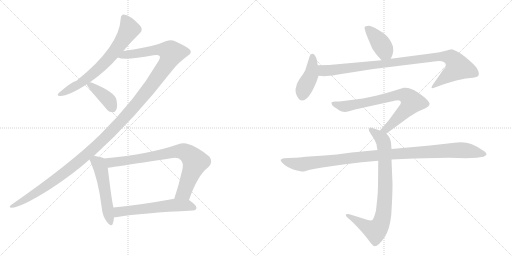
t = 0.00 s
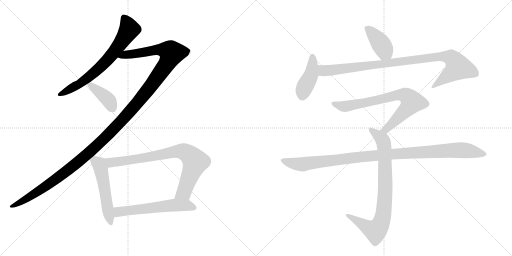
t = 2.03 s
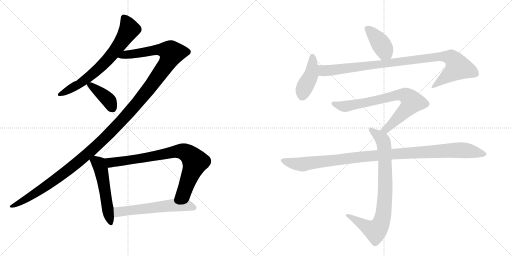
t = 4.06 s
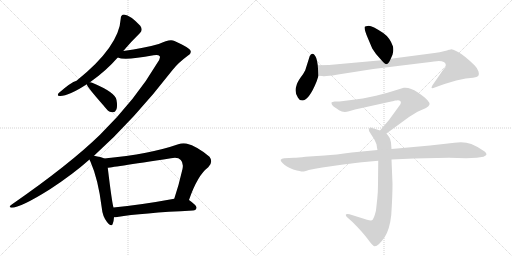
t = 6.10 s
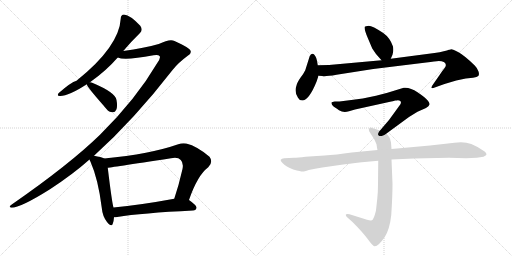
t = 8.13 s
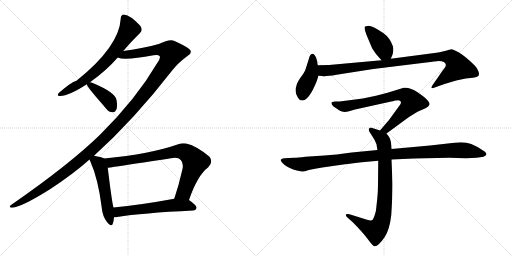
t = 10.16 s

The animated SVG that drew these frames (rendered in a browser with its animation timeline set to each time). Animation: 12 CSS @keyframes rules; one cycle of 10.16 s.

<svg version="1.1" viewBox="0 0 2048 1024" xmlns="http://www.w3.org/2000/svg">
  <g stroke="lightgray" stroke-dasharray="1,1" stroke-width="1" transform="scale(4, 4)">
    <line x1="0" y1="0" x2="256" y2="256"></line>
    <line x1="256" y1="0" x2="0" y2="256"></line>
    <line x1="128" y1="0" x2="128" y2="256"></line>
    <line x1="0" y1="128" x2="256" y2="128"></line>
    <line x1="256" y1="0" x2="512" y2="256"></line>
    <line x1="512" y1="0" x2="256" y2="256"></line>
    <line x1="384" y1="0" x2="384" y2="256"></line>
    <line x1="256" y1="128" x2="512" y2="128"></line>
  </g>
<g transform="scale(1, -1) translate(0, -850)">
   <style type="text/css">
    @keyframes keyframes0 {
      from {
       stroke: black;
       stroke-dashoffset: 687;
       stroke-width: 128;
       }
       69% {
       animation-timing-function: step-end;
       stroke: black;
       stroke-dashoffset: 0;
       stroke-width: 128;
       }
       to {
       stroke: black;
       stroke-width: 1024;
       }
       }
       #make-me-a-hanzi-animation-0 {
         animation: keyframes0 0.809082s both;
         animation-delay: 0.000000s;
         animation-timing-function: linear;
       }
    @keyframes keyframes1 {
      from {
       stroke: black;
       stroke-dashoffset: 1370;
       stroke-width: 128;
       }
       82% {
       animation-timing-function: step-end;
       stroke: black;
       stroke-dashoffset: 0;
       stroke-width: 128;
       }
       to {
       stroke: black;
       stroke-width: 1024;
       }
       }
       #make-me-a-hanzi-animation-1 {
         animation: keyframes1 1.364909s both;
         animation-delay: 0.809082s;
         animation-timing-function: linear;
       }
    @keyframes keyframes2 {
      from {
       stroke: black;
       stroke-dashoffset: 397;
       stroke-width: 128;
       }
       56% {
       animation-timing-function: step-end;
       stroke: black;
       stroke-dashoffset: 0;
       stroke-width: 128;
       }
       to {
       stroke: black;
       stroke-width: 1024;
       }
       }
       #make-me-a-hanzi-animation-2 {
         animation: keyframes2 0.573079s both;
         animation-delay: 2.173991s;
         animation-timing-function: linear;
       }
    @keyframes keyframes3 {
      from {
       stroke: black;
       stroke-dashoffset: 527;
       stroke-width: 128;
       }
       63% {
       animation-timing-function: step-end;
       stroke: black;
       stroke-dashoffset: 0;
       stroke-width: 128;
       }
       to {
       stroke: black;
       stroke-width: 1024;
       }
       }
       #make-me-a-hanzi-animation-3 {
         animation: keyframes3 0.678874s both;
         animation-delay: 2.747070s;
         animation-timing-function: linear;
       }
    @keyframes keyframes4 {
      from {
       stroke: black;
       stroke-dashoffset: 801;
       stroke-width: 128;
       }
       72% {
       animation-timing-function: step-end;
       stroke: black;
       stroke-dashoffset: 0;
       stroke-width: 128;
       }
       to {
       stroke: black;
       stroke-width: 1024;
       }
       }
       #make-me-a-hanzi-animation-4 {
         animation: keyframes4 0.901855s both;
         animation-delay: 3.425944s;
         animation-timing-function: linear;
       }
    @keyframes keyframes5 {
      from {
       stroke: black;
       stroke-dashoffset: 581;
       stroke-width: 128;
       }
       65% {
       animation-timing-function: step-end;
       stroke: black;
       stroke-dashoffset: 0;
       stroke-width: 128;
       }
       to {
       stroke: black;
       stroke-width: 1024;
       }
       }
       #make-me-a-hanzi-animation-5 {
         animation: keyframes5 0.722819s both;
         animation-delay: 4.327799s;
         animation-timing-function: linear;
       }
    @keyframes keyframes6 {
      from {
       stroke: black;
       stroke-dashoffset: 405;
       stroke-width: 128;
       }
       57% {
       animation-timing-function: step-end;
       stroke: black;
       stroke-dashoffset: 0;
       stroke-width: 128;
       }
       to {
       stroke: black;
       stroke-width: 1024;
       }
       }
       #make-me-a-hanzi-animation-6 {
         animation: keyframes6 0.579590s both;
         animation-delay: 5.050618s;
         animation-timing-function: linear;
       }
    @keyframes keyframes7 {
      from {
       stroke: black;
       stroke-dashoffset: 423;
       stroke-width: 128;
       }
       58% {
       animation-timing-function: step-end;
       stroke: black;
       stroke-dashoffset: 0;
       stroke-width: 128;
       }
       to {
       stroke: black;
       stroke-width: 1024;
       }
       }
       #make-me-a-hanzi-animation-7 {
         animation: keyframes7 0.594238s both;
         animation-delay: 5.630208s;
         animation-timing-function: linear;
       }
    @keyframes keyframes8 {
      from {
       stroke: black;
       stroke-dashoffset: 966;
       stroke-width: 128;
       }
       76% {
       animation-timing-function: step-end;
       stroke: black;
       stroke-dashoffset: 0;
       stroke-width: 128;
       }
       to {
       stroke: black;
       stroke-width: 1024;
       }
       }
       #make-me-a-hanzi-animation-8 {
         animation: keyframes8 1.036133s both;
         animation-delay: 6.224447s;
         animation-timing-function: linear;
       }
    @keyframes keyframes9 {
      from {
       stroke: black;
       stroke-dashoffset: 754;
       stroke-width: 128;
       }
       71% {
       animation-timing-function: step-end;
       stroke: black;
       stroke-dashoffset: 0;
       stroke-width: 128;
       }
       to {
       stroke: black;
       stroke-width: 1024;
       }
       }
       #make-me-a-hanzi-animation-9 {
         animation: keyframes9 0.863607s both;
         animation-delay: 7.260579s;
         animation-timing-function: linear;
       }
    @keyframes keyframes10 {
      from {
       stroke: black;
       stroke-dashoffset: 817;
       stroke-width: 128;
       }
       73% {
       animation-timing-function: step-end;
       stroke: black;
       stroke-dashoffset: 0;
       stroke-width: 128;
       }
       to {
       stroke: black;
       stroke-width: 1024;
       }
       }
       #make-me-a-hanzi-animation-10 {
         animation: keyframes10 0.914876s both;
         animation-delay: 8.124186s;
         animation-timing-function: linear;
       }
    @keyframes keyframes11 {
      from {
       stroke: black;
       stroke-dashoffset: 1067;
       stroke-width: 128;
       }
       78% {
       animation-timing-function: step-end;
       stroke: black;
       stroke-dashoffset: 0;
       stroke-width: 128;
       }
       to {
       stroke: black;
       stroke-width: 1024;
       }
       }
       #make-me-a-hanzi-animation-11 {
         animation: keyframes11 1.118327s both;
         animation-delay: 9.039063s;
         animation-timing-function: linear;
       }
</style>
<path d="M 493 646 Q 527 686 560 718 Q 573 730 561 747 Q 522 789 496 792 Q 483 791 483 776 Q 477 664 306 527 Q 284 521 235 478 Q 225 465 241 466 Q 275 466 347 513 L 360 521 Q 424 566 471 620 L 493 646 Z" fill="lightgray"></path> 
<path d="M 376 227 Q 536 371 691 571 Q 713 599 751 627 Q 767 637 762 647 Q 761 657 698 686 Q 680 696 635 674 Q 578 658 493 646 C 463 642 441 624 471 620 Q 498 607 614 629 Q 633 633 639 625 Q 643 618 629 598 Q 544 453 400 311 Q 279 193 47 32 Q 31 20 46 19 Q 82 19 200 93 Q 293 154 358 212 L 376 227 Z" fill="lightgray"></path> 
<path d="M 347 513 Q 347 504 415 427 Q 419 421 426 414 Q 436 401 450 401 Q 460 400 465 411 Q 471 423 466 450 Q 462 480 371 518 Q 365 521 360 521 C 343 523 343 523 347 513 Z" fill="lightgray"></path> 
<path d="M 417 216 Q 405 222 376 227 C 349 232 349 232 358 212 Q 359 208 362 203 Q 393 133 407 19 Q 410 -15 428 -38 Q 446 -60 451 -45 Q 455 -35 456 -19 L 454 20 Q 448 38 431 179 C 427 209 427 212 417 216 Z" fill="lightgray"></path> 
<path d="M 756 50 Q 790 149 833 181 Q 854 202 838 223 Q 789 265 745 276 Q 729 279 713 273 Q 602 234 417 216 C 387 213 401 175 431 179 Q 434 179 684 217 Q 712 223 723 210 Q 735 198 730 174 Q 715 108 697 55 C 688 27 746 22 756 50 Z" fill="lightgray"></path> 
<path d="M 456 -19 Q 462 -19 469 -18 Q 566 -2 772 8 Q 785 9 786 19 Q 787 28 756 50 C 739 63 727 60 697 55 Q 561 30 454 20 C 424 17 426 -21 456 -19 Z" fill="lightgray"></path> 
<path d="M 1563 615 L 1570 631 Q 1575 647 1572 664 Q 1560 699 1533 718 Q 1489 747 1475 747 Q 1461 746 1459 743 Q 1455 737 1472 696 L 1489 656 L 1504 634 L 1526 609 C 1546 586 1551 588 1563 615 Z" fill="lightgray"></path> 
<path d="M 1266 523 L 1274 547 L 1271 589 L 1268 607 Q 1267 616 1261 626 Q 1250 645 1239 626 L 1221 569 Q 1215 556 1201 538 Q 1188 519 1186 508 Q 1176 483 1192 459 Q 1197 448 1209 448 Q 1236 449 1266 523 Z" fill="lightgray"></path> 
<path d="M 1274 547 L 1289 546 Q 1300 543 1346 551 L 1493 574 L 1705 600 Q 1742 605 1755 606 Q 1768 606 1775 602 Q 1782 599 1783 592 Q 1785 584 1777 576 Q 1770 568 1759 551 L 1734 515 Q 1725 503 1726 499 Q 1728 495 1739 500 L 1778 514 L 1825 528 L 1863 536 L 1892 539 Q 1909 541 1913 546 Q 1918 551 1914 564 Q 1910 577 1899 588 Q 1858 628 1834 641 Q 1811 654 1803 653 Q 1803 651 1796 651 Q 1783 645 1738 638 L 1563 615 L 1526 609 L 1316 590 L 1271 589 C 1241 588 1244 549 1274 547 Z" fill="lightgray"></path> 
<path d="M 1546 316 L 1636 382 L 1670 403 L 1704 418 Q 1716 426 1718 432 Q 1720 438 1710 449 Q 1701 460 1670 481 Q 1640 502 1615 499 L 1550 479 L 1504 467 L 1451 456 Q 1439 454 1413 451 L 1358 444 L 1339 444 Q 1327 442 1326 440 Q 1325 438 1328 431 Q 1332 424 1340 420 Q 1348 415 1356 409 Q 1374 397 1396 405 L 1420 412 L 1565 444 Q 1569 444 1581 448 Q 1587 448 1591 449 Q 1598 449 1602 445 Q 1606 440 1601 432 L 1556 370 L 1520 328 C 1500 305 1522 298 1546 316 Z" fill="lightgray"></path> 
<path d="M 1566 254 L 1564 280 Q 1562 294 1557 301 Q 1553 308 1546 316 L 1520 328 L 1489 338 Q 1483 342 1478 338 Q 1474 334 1476 326 L 1498 291 L 1506 273 Q 1509 252 1510 250 L 1513 207 L 1512 114 Q 1512 81 1509 55 L 1505 18 Q 1505 8 1499 -10 Q 1493 -28 1488 -31 Q 1482 -33 1468 -29 L 1398 -7 Q 1385 -4 1383 -9 Q 1382 -15 1392 -22 L 1410 -38 Q 1449 -77 1470 -105 Q 1491 -134 1498 -135 Q 1512 -137 1539 -98 Q 1559 -66 1565 -10 Q 1570 64 1570 115 L 1566 212 L 1566 254 Z" fill="lightgray"></path> 
<path d="M 1655 216 L 1796 219 L 1864 217 L 1907 219 L 1934 223 Q 1945 228 1946 232 Q 1946 236 1940 243 Q 1913 263 1885 274 Q 1858 284 1818 279 L 1720 268 L 1566 254 L 1510 250 L 1407 240 Q 1343 231 1298 228 L 1222 223 Q 1191 219 1176 219 L 1137 217 Q 1126 216 1123 211 Q 1121 207 1132 196 Q 1143 184 1173 172 Q 1205 164 1209 164 Q 1214 163 1235 170 Q 1259 176 1289 180 L 1366 191 Q 1391 195 1447 201 L 1513 207 L 1566 212 L 1655 216 Z" fill="lightgray"></path> 
      <clipPath id="make-me-a-hanzi-clip-0">
      <path d="M 493 646 Q 527 686 560 718 Q 573 730 561 747 Q 522 789 496 792 Q 483 791 483 776 Q 477 664 306 527 Q 284 521 235 478 Q 225 465 241 466 Q 275 466 347 513 L 360 521 Q 424 566 471 620 L 493 646 Z" fill="lightgray"></path>
      </clipPath>
      <path clip-path="url(#make-me-a-hanzi-clip-0)" d="M 496 778 L 517 732 L 448 631 L 355 541 L 314 511 L 245 475 " fill="none" id="make-me-a-hanzi-animation-0" stroke-dasharray="559 1118" stroke-linecap="round"></path>

      <clipPath id="make-me-a-hanzi-clip-1">
      <path d="M 376 227 Q 536 371 691 571 Q 713 599 751 627 Q 767 637 762 647 Q 761 657 698 686 Q 680 696 635 674 Q 578 658 493 646 C 463 642 441 624 471 620 Q 498 607 614 629 Q 633 633 639 625 Q 643 618 629 598 Q 544 453 400 311 Q 279 193 47 32 Q 31 20 46 19 Q 82 19 200 93 Q 293 154 358 212 L 376 227 Z" fill="lightgray"></path>
      </clipPath>
      <path clip-path="url(#make-me-a-hanzi-clip-1)" d="M 476 623 L 501 632 L 575 639 L 635 652 L 672 647 L 687 638 L 669 598 L 603 504 L 533 418 L 409 287 L 318 206 L 180 101 L 49 25 " fill="none" id="make-me-a-hanzi-animation-1" stroke-dasharray="1242 2484" stroke-linecap="round"></path>

      <clipPath id="make-me-a-hanzi-clip-2">
      <path d="M 347 513 Q 347 504 415 427 Q 419 421 426 414 Q 436 401 450 401 Q 460 400 465 411 Q 471 423 466 450 Q 462 480 371 518 Q 365 521 360 521 C 343 523 343 523 347 513 Z" fill="lightgray"></path>
      </clipPath>
      <path clip-path="url(#make-me-a-hanzi-clip-2)" d="M 355 514 L 434 450 L 451 415 " fill="none" id="make-me-a-hanzi-animation-2" stroke-dasharray="269 538" stroke-linecap="round"></path>

      <clipPath id="make-me-a-hanzi-clip-3">
      <path d="M 417 216 Q 405 222 376 227 C 349 232 349 232 358 212 Q 359 208 362 203 Q 393 133 407 19 Q 410 -15 428 -38 Q 446 -60 451 -45 Q 455 -35 456 -19 L 454 20 Q 448 38 431 179 C 427 209 427 212 417 216 Z" fill="lightgray"></path>
      </clipPath>
      <path clip-path="url(#make-me-a-hanzi-clip-3)" d="M 367 211 L 395 194 L 407 164 L 440 -39 " fill="none" id="make-me-a-hanzi-animation-3" stroke-dasharray="399 798" stroke-linecap="round"></path>

      <clipPath id="make-me-a-hanzi-clip-4">
      <path d="M 756 50 Q 790 149 833 181 Q 854 202 838 223 Q 789 265 745 276 Q 729 279 713 273 Q 602 234 417 216 C 387 213 401 175 431 179 Q 434 179 684 217 Q 712 223 723 210 Q 735 198 730 174 Q 715 108 697 55 C 688 27 746 22 756 50 Z" fill="lightgray"></path>
      </clipPath>
      <path clip-path="url(#make-me-a-hanzi-clip-4)" d="M 427 213 L 443 200 L 610 223 L 702 244 L 741 241 L 781 203 L 736 81 L 705 60 " fill="none" id="make-me-a-hanzi-animation-4" stroke-dasharray="673 1346" stroke-linecap="round"></path>

      <clipPath id="make-me-a-hanzi-clip-5">
      <path d="M 456 -19 Q 462 -19 469 -18 Q 566 -2 772 8 Q 785 9 786 19 Q 787 28 756 50 C 739 63 727 60 697 55 Q 561 30 454 20 C 424 17 426 -21 456 -19 Z" fill="lightgray"></path>
      </clipPath>
      <path clip-path="url(#make-me-a-hanzi-clip-5)" d="M 462 -12 L 474 3 L 693 30 L 753 29 L 776 19 " fill="none" id="make-me-a-hanzi-animation-5" stroke-dasharray="453 906" stroke-linecap="round"></path>

      <clipPath id="make-me-a-hanzi-clip-6">
      <path d="M 1563 615 L 1570 631 Q 1575 647 1572 664 Q 1560 699 1533 718 Q 1489 747 1475 747 Q 1461 746 1459 743 Q 1455 737 1472 696 L 1489 656 L 1504 634 L 1526 609 C 1546 586 1551 588 1563 615 Z" fill="lightgray"></path>
      </clipPath>
      <path clip-path="url(#make-me-a-hanzi-clip-6)" d="M 1464 740 L 1516 686 L 1555 623 " fill="none" id="make-me-a-hanzi-animation-6" stroke-dasharray="277 554" stroke-linecap="round"></path>

      <clipPath id="make-me-a-hanzi-clip-7">
      <path d="M 1266 523 L 1274 547 L 1271 589 L 1268 607 Q 1267 616 1261 626 Q 1250 645 1239 626 L 1221 569 Q 1215 556 1201 538 Q 1188 519 1186 508 Q 1176 483 1192 459 Q 1197 448 1209 448 Q 1236 449 1266 523 Z" fill="lightgray"></path>
      </clipPath>
      <path clip-path="url(#make-me-a-hanzi-clip-7)" d="M 1250 624 L 1244 550 L 1215 493 L 1208 465 " fill="none" id="make-me-a-hanzi-animation-7" stroke-dasharray="295 590" stroke-linecap="round"></path>

      <clipPath id="make-me-a-hanzi-clip-8">
      <path d="M 1274 547 L 1289 546 Q 1300 543 1346 551 L 1493 574 L 1705 600 Q 1742 605 1755 606 Q 1768 606 1775 602 Q 1782 599 1783 592 Q 1785 584 1777 576 Q 1770 568 1759 551 L 1734 515 Q 1725 503 1726 499 Q 1728 495 1739 500 L 1778 514 L 1825 528 L 1863 536 L 1892 539 Q 1909 541 1913 546 Q 1918 551 1914 564 Q 1910 577 1899 588 Q 1858 628 1834 641 Q 1811 654 1803 653 Q 1803 651 1796 651 Q 1783 645 1738 638 L 1563 615 L 1526 609 L 1316 590 L 1271 589 C 1241 588 1244 549 1274 547 Z" fill="lightgray"></path>
      </clipPath>
      <path clip-path="url(#make-me-a-hanzi-clip-8)" d="M 1279 583 L 1302 567 L 1751 624 L 1805 618 L 1833 581 L 1732 501 " fill="none" id="make-me-a-hanzi-animation-8" stroke-dasharray="838 1676" stroke-linecap="round"></path>

      <clipPath id="make-me-a-hanzi-clip-9">
      <path d="M 1546 316 L 1636 382 L 1670 403 L 1704 418 Q 1716 426 1718 432 Q 1720 438 1710 449 Q 1701 460 1670 481 Q 1640 502 1615 499 L 1550 479 L 1504 467 L 1451 456 Q 1439 454 1413 451 L 1358 444 L 1339 444 Q 1327 442 1326 440 Q 1325 438 1328 431 Q 1332 424 1340 420 Q 1348 415 1356 409 Q 1374 397 1396 405 L 1420 412 L 1565 444 Q 1569 444 1581 448 Q 1587 448 1591 449 Q 1598 449 1602 445 Q 1606 440 1601 432 L 1556 370 L 1520 328 C 1500 305 1522 298 1546 316 Z" fill="lightgray"></path>
      </clipPath>
      <path clip-path="url(#make-me-a-hanzi-clip-9)" d="M 1334 437 L 1377 424 L 1588 470 L 1617 470 L 1634 461 L 1647 442 L 1635 422 L 1545 334 L 1529 330 " fill="none" id="make-me-a-hanzi-animation-9" stroke-dasharray="626 1252" stroke-linecap="round"></path>

      <clipPath id="make-me-a-hanzi-clip-10">
      <path d="M 1566 254 L 1564 280 Q 1562 294 1557 301 Q 1553 308 1546 316 L 1520 328 L 1489 338 Q 1483 342 1478 338 Q 1474 334 1476 326 L 1498 291 L 1506 273 Q 1509 252 1510 250 L 1513 207 L 1512 114 Q 1512 81 1509 55 L 1505 18 Q 1505 8 1499 -10 Q 1493 -28 1488 -31 Q 1482 -33 1468 -29 L 1398 -7 Q 1385 -4 1383 -9 Q 1382 -15 1392 -22 L 1410 -38 Q 1449 -77 1470 -105 Q 1491 -134 1498 -135 Q 1512 -137 1539 -98 Q 1559 -66 1565 -10 Q 1570 64 1570 115 L 1566 212 L 1566 254 Z" fill="lightgray"></path>
      </clipPath>
      <path clip-path="url(#make-me-a-hanzi-clip-10)" d="M 1484 331 L 1528 294 L 1538 258 L 1541 82 L 1528 -30 L 1518 -55 L 1501 -73 L 1391 -13 " fill="none" id="make-me-a-hanzi-animation-10" stroke-dasharray="689 1378" stroke-linecap="round"></path>

      <clipPath id="make-me-a-hanzi-clip-11">
      <path d="M 1655 216 L 1796 219 L 1864 217 L 1907 219 L 1934 223 Q 1945 228 1946 232 Q 1946 236 1940 243 Q 1913 263 1885 274 Q 1858 284 1818 279 L 1720 268 L 1566 254 L 1510 250 L 1407 240 Q 1343 231 1298 228 L 1222 223 Q 1191 219 1176 219 L 1137 217 Q 1126 216 1123 211 Q 1121 207 1132 196 Q 1143 184 1173 172 Q 1205 164 1209 164 Q 1214 163 1235 170 Q 1259 176 1289 180 L 1366 191 Q 1391 195 1447 201 L 1513 207 L 1566 212 L 1655 216 Z" fill="lightgray"></path>
      </clipPath>
      <path clip-path="url(#make-me-a-hanzi-clip-11)" d="M 1132 210 L 1157 199 L 1210 193 L 1475 226 L 1814 249 L 1881 246 L 1936 233 " fill="none" id="make-me-a-hanzi-animation-11" stroke-dasharray="939 1878" stroke-linecap="round"></path>

</g>
</svg>
